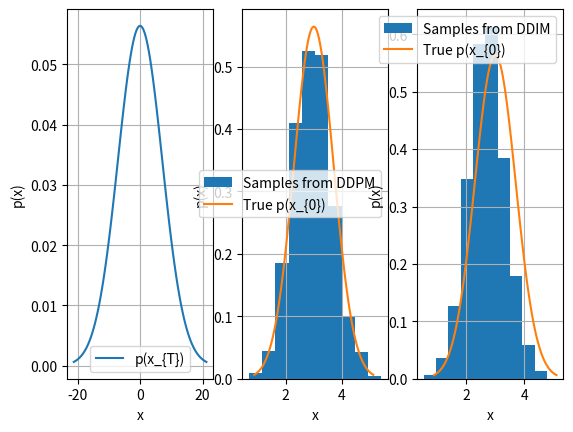

The matplotlib source for this figure:
# This script performs a sanity check. In case x_{0} ~ N(mu_{0}, sigma^{2}_{0}), 
# the marginal distribution of each x_{t} at step t in the diffusion process is
# known. It is x_{t} ~ N(mu_{0}, simga^{2}_t) where sigma_{t} = sigma^{2}_{0} + 
# t * sigma^{2}_q. 
# Here sigma_{q} is the standard deviation of the noise added in the forward
# diffusion process. And times steps t = 0, \delta t, 2 \delta t, ..., T * \delta t
# where \delta t = 1/ T (T being the total number of time steps). 
# In this the score function \delta_{x} p_{t}(x) is known. So in this script, 
# I want to do a sanity check that given, mu_0, sigma^{2}_{0}, sigma^{2}_q and T,
# if the DDPM reverse sampler is used with the known score function to obtain 
# samples of x_{0}, then the histogram of these samples should match the true 
# distribution N(mu_{0}, sigma^{2}_{0}). This should be true for any choice of
# sigma^{2}_q and T too. 
# Also added DDIM sampler which takes a deterministic step in the reverse sampler
# The deterministic mapping is x_{t - \deltat} = x_{t} * 
# \lambda (E[x_{t-\delta_t}| x_{t}] - x_{t}). The expectation is computed directly.
# The score function can also be used to get the expectation

import numpy as np
import matplotlib.pyplot as plt

def score_function(x_t, t, mu_0, sigma2_0, sigma2_q):
    """
    Computes the score function of a Gaussian distribution
    N (mu_0, sigma2_t) where sigma2_t = sigma2_0 + t * sigma2_q
    at a given x_t and time t 
    """

    score = - (x_t - mu_0) / (sigma2_0 + t * sigma2_q)

    return score


def reverse_sampler_ddpm(mu_0, sigma2_0, sigma2_q, T):
    """
    It generates a sample x0 by going through T steps in 
    the reverse order as in DDPM and using the above 
    score function. mu_0 and sigma2_0 are given as input
    arguments because they are needed by the score function
    """
    delta_t = 1 / T
    time_steps = np.linspace(1, delta_t, T)
    x = np.random.normal(0, scale=np.sqrt(sigma2_q))
    for t in time_steps:
        noise = np.random.normal(0, scale=np.sqrt(sigma2_q * delta_t))
        x = x + sigma2_q * delta_t * \
            score_function(x, t, mu_0, sigma2_0, sigma2_q) + noise

    return x


def expected_xt_deltat_given_xt(xt, mu_0, sigma2_0, sigma2_q, t, delta_t):
    """
    Computes the E[x_{t-\deltat}| x_{t}] for this toy problem
    when p(x0) = N(mu_0, sigma2_0)
    """
    sigma2_t = sigma2_q * t
    sigma2_t_deltat = sigma2_q * (t - delta_t)

    expectation = ((sigma2_0 + sigma2_t_deltat) * xt + \
                    (sigma2_q * delta_t * mu_0)) / (sigma2_0 + sigma2_t)

    return expectation


def reverse_sampler_ddim(mu_0, sigma2_0, sigma2_q, T):
    """
    It generates a sample x0 by going through T steps in 
    the reverse order as in DDIM. 
    Update: x_{t-\deltat} = x_{t} + \lambda_{t} * ()
    E[x_{t-\deltat}|x_{t}] 
    = x_{t} + \sigm2_q * \delta_{t} * \grad_{x_{t}} \log p_{t}(x_{t}) 
     mu_0 and sigma2_0 are given as input
    arguments because they are needed by the score function
    """
    delta_t = 1 / T
    time_steps = np.linspace(1, delta_t, T)
    x = np.random.normal(0, scale=np.sqrt(sigma2_q))
    sigma_q = np.sqrt(sigma2_q)
    lambda_step = lambda t: sigma_q * np.sqrt(t) / (sigma_q * np.sqrt(t - delta_t) + sigma_q * np.sqrt(t))
    for t in time_steps:
        # x = x + lambda * (E[x_{t-\deltat}| x_{t}] - x_{t})

        # by explicity calculating the expectation
        x = x + lambda_step(t) * (expected_xt_deltat_given_xt(x, mu_0, sigma2_0, sigma2_q, t, delta_t) - x)

        # by using the score function to get the expectation
        #x = x + lambda_step(t) * sigma2_q * delta_t * \
        #    score_function(x, t, mu_0, sigma2_0, sigma2_q)

    return x


if __name__ == '__main__':

    # parameters of original normal distribution of x0
    mu_0, sigma2_0 = 3, 0.5

    # parameters of the reverse sampling process
    sigma2_q = 50
    T = 1000

    # nos. of samples to obtain from reverse sampling
    nsamples = 1000
    x0_samples_ddpm = []
    x0_samples_ddim = []

    for i in range(nsamples):
        
        # use DDPM
        x0 = reverse_sampler_ddpm(mu_0, sigma2_0, sigma2_q, T)
        x0_samples_ddpm.append(x0)

        # use DDIM
        x0 = reverse_sampler_ddim(mu_0, sigma2_0, sigma2_q, T)
        x0_samples_ddim.append(x0)
    
    
    # ========
    # plotting
    # ========
    # Evaluate true distribution of x0
    x0_test = np.linspace(mu_0 - 3 * np.sqrt(sigma2_0), mu_0 + 3 * np.sqrt(sigma2_0), 100)
    px0 = 1/np.sqrt(2 * np.pi * sigma2_0) * np.exp(-(x0_test - mu_0)**2/(2 * sigma2_0))

    # evaluate noise distribution that you start from
    xbase_test = np.linspace(- 3 * np.sqrt(sigma2_q), 3 * np.sqrt(sigma2_q), 100)
    pxbase = 1/np.sqrt(2 * np.pi * sigma2_q) * np.exp(-(xbase_test)**2/(2 * sigma2_q))

    plt.figure()
    plt.subplot(1, 3, 1)
    plt.plot(xbase_test, pxbase, label=r'p(x_{T})')
    plt.xlabel(r'x')
    plt.ylabel(r'p(x)')
    plt.grid()
    plt.legend()

    plt.subplot(1, 3, 2)
    plt.hist(x0_samples_ddpm, density=True, label=r'Samples from DDPM')
    plt.plot(x0_test, px0, label=r'True p(x_{0})')
    plt.xlabel(r'x')
    plt.ylabel(r'p(x)')
    plt.grid()
    plt.legend()

    plt.subplot(1, 3, 3)
    plt.hist(x0_samples_ddim, density=True, label=r'Samples from DDIM')
    plt.plot(x0_test, px0, label=r'True p(x_{0})')
    plt.xlabel(r'x')
    plt.ylabel(r'p(x)')
    plt.grid()
    plt.legend()

    plt.show()
    
